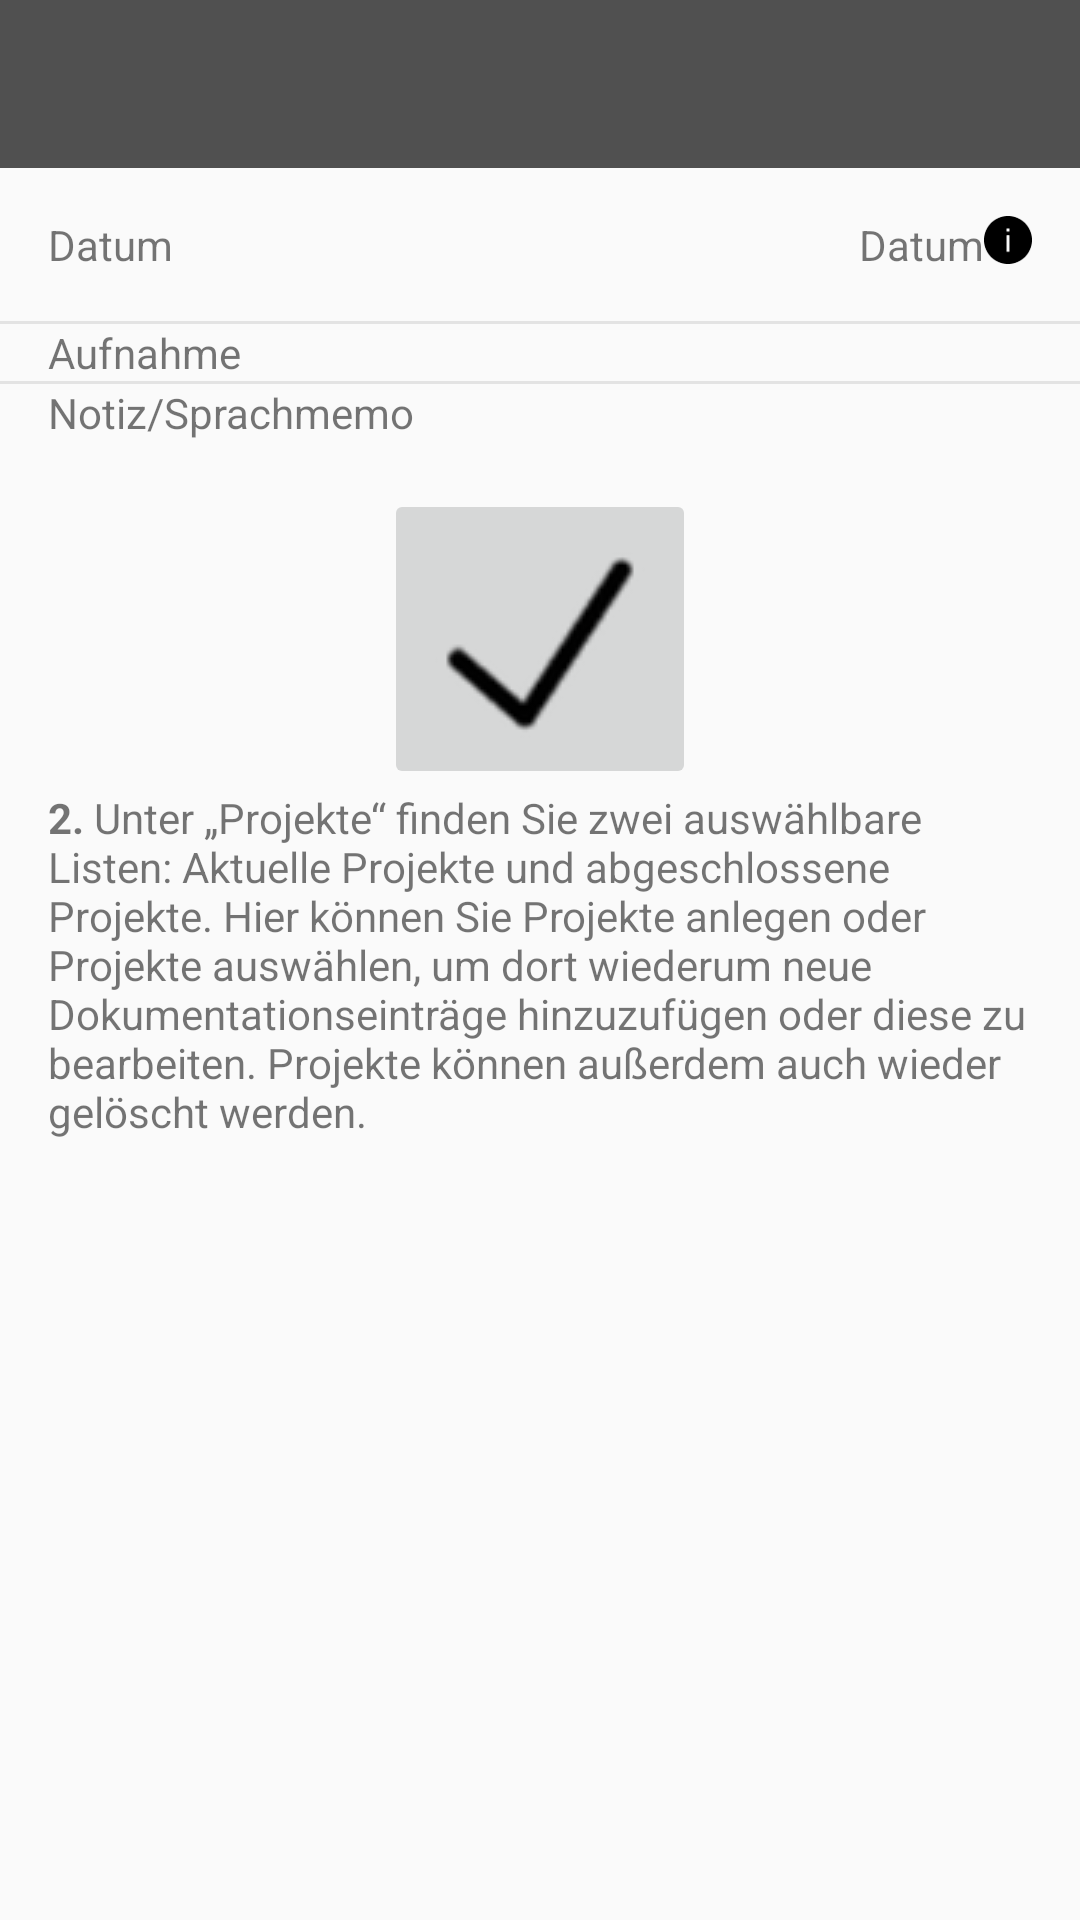

Reconstruct the res/layout file that produces this screen, plus the resources it refers to.
<!-- AndroidManifest.xml: application theme AppTheme -->
<!-- res/layout/activity_note_view.xml -->
<?xml version="1.0" encoding="utf-8"?>
<ScrollView
    xmlns:android="http://schemas.android.com/apk/res/android"
    android:layout_width="match_parent"
    android:layout_height="wrap_content">

    <LinearLayout
        android:layout_width="match_parent"
        android:layout_height="wrap_content"
        android:orientation="vertical">
        <include
            android:id="@+id/note_view_app_bar"
            layout="@layout/app_bar"/>

        <LinearLayout
            android:layout_width="match_parent"
            android:layout_height="wrap_content"
            android:orientation="horizontal"
            android:layout_marginTop="@dimen/activity_default_margin"
            android:layout_marginStart="@dimen/activity_default_margin"
            android:layout_marginEnd="@dimen/activity_default_margin"
            android:layout_marginBottom="@dimen/activity_default_margin">
            <TextView
                android:id="@+id/note_view_activity_date"
                android:layout_width="0dp"
                android:layout_height="wrap_content"
                android:layout_weight="1"
                android:text="@string/label_date"/>

            <TextView
                android:id="@+id/note_view_activity_temperature"
                android:layout_width="wrap_content"
                android:layout_height="wrap_content"
                android:text="@string/label_date"/>

            <ImageView
                android:id="@+id/note_view_activity_weather"
                android:layout_width="@dimen/activity_default_margin"
                android:layout_height="@dimen/activity_default_margin"
                android:src="@drawable/info_01"/>

        </LinearLayout>
        <View
            android:layout_width="match_parent"
            android:layout_height="1dp"
            android:background="@color/sectionDevider"/>

        <TextView
            android:layout_width="match_parent"
            android:layout_height="wrap_content"
            android:text="@string/section_title_image"
            android:layout_marginStart="@dimen/activity_default_margin"/>

        <ImageView
            android:id="@+id/note_view_activity_img"
            android:layout_width="match_parent"
            android:layout_height="wrap_content"
            android:src="@drawable/add_photo"/>

        <View
            android:layout_width="match_parent"
            android:layout_height="1dp"
            android:background="@color/sectionDevider"/>

        <LinearLayout
            android:layout_width="match_parent"
            android:layout_height="wrap_content"
            android:orientation="vertical"
            android:layout_marginStart="@dimen/activity_default_margin"
            android:layout_marginEnd="@dimen/activity_default_margin">
            <TextView
                android:layout_width="match_parent"
                android:layout_height="wrap_content"
                android:text="@string/section_title_note_memo" />
            <ImageButton
                android:id="@+id/note_view_activity_btnPlayMemo"
                android:layout_width="wrap_content"
                android:layout_height="wrap_content"
                android:layout_marginTop="@dimen/activity_default_margin"
                android:layout_gravity="center"
                android:src="@drawable/ok_03"/>
            <TextView
                android:id="@+id/note_view_activity_notes"
                android:layout_width="match_parent"
                android:layout_height="wrap_content"
                android:text="@string/info_text_02"/>

        </LinearLayout>
    </LinearLayout>
</ScrollView>
<!-- res/layout/app_bar.xml (included above) -->
<?xml version="1.0" encoding="utf-8"?>
<android.support.v7.widget.Toolbar
    xmlns:android="http://schemas.android.com/apk/res/android"
    android:layout_width="match_parent"
    android:layout_height="wrap_content"
    xmlns:app="http://schemas.android.com/apk/res-auto"
    android:background="@color/colorPrimary"
    app:theme="@style/ThemeOverlay.AppCompat.Dark"
    android:popupTheme="@style/ThemeOverlay.AppCompat.Dark">

</android.support.v7.widget.Toolbar>
<!-- resources referenced by this layout -->
<resources>
  <color name="colorPrimary">#505050</color>
  <color name="sectionDevider">#18000000</color>
  <dimen name="activity_default_margin">16dp</dimen>
  <!-- drawable info_01: png bitmap (drawable-mdpi, 6496 bytes) -->
  <!-- drawable ok_03: png bitmap (drawable-mdpi, 2907 bytes) -->
  <string name="info_text_02"><b>2.</b> Unter „Projekte“ finden Sie zwei auswählbare Listen: Aktuelle Projekte und abgeschlossene Projekte. Hier können Sie Projekte anlegen oder Projekte auswählen, um dort wiederum neue Dokumentationseinträge hinzuzufügen oder diese zu bearbeiten. Projekte können außerdem auch wieder gelöscht werden.</string>
  <string name="label_date">Datum</string>
  <string name="section_title_image">Aufnahme</string>
  <string name="section_title_note_memo">Notiz/Sprachmemo</string>
  <style name="AppTheme" parent="Theme.AppCompat.Light.DarkActionBar">
          
          <item name="colorControlNormal">#c5c5c5</item>
          <item name="colorControlActivated">@color/colorAccent</item>
          <item name="colorControlHighlight">@color/colorAccent</item>
          <item name="colorPrimary">@color/colorPrimary</item>
          <item name="colorPrimaryDark">@color/colorPrimaryDark</item>
          <item name="colorAccent">@color/colorAccent</item>
      </style>
  <color name="colorAccent">#30B8DB</color>
  <color name="colorPrimaryDark">#505050</color>
</resources>
